Run: headless pygame with SDL's dummy video driver; simulated clock (each Clock.tick advances the game by its frame time, no real sleeping); random seed 0; keys injected as events and as key.get_pressed() state; no mouse input.
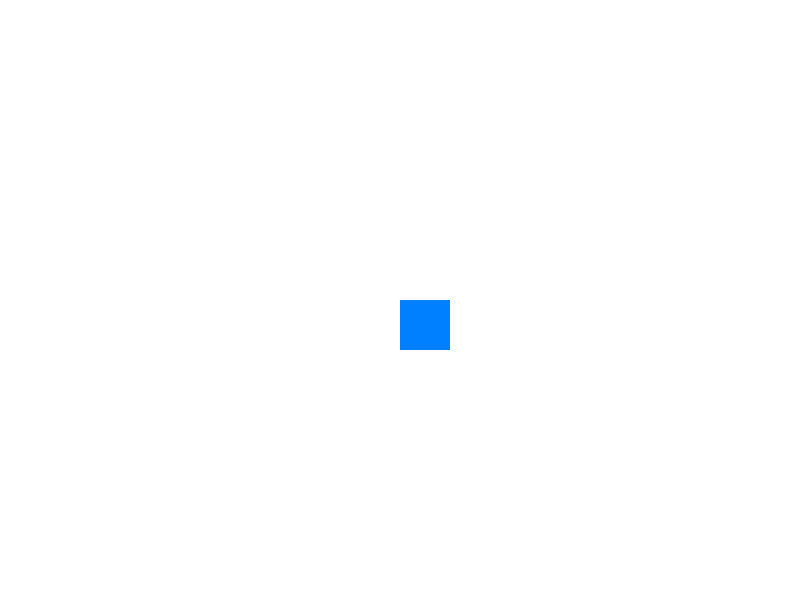
Frame 1 of 4 · flips 1–60 · no input
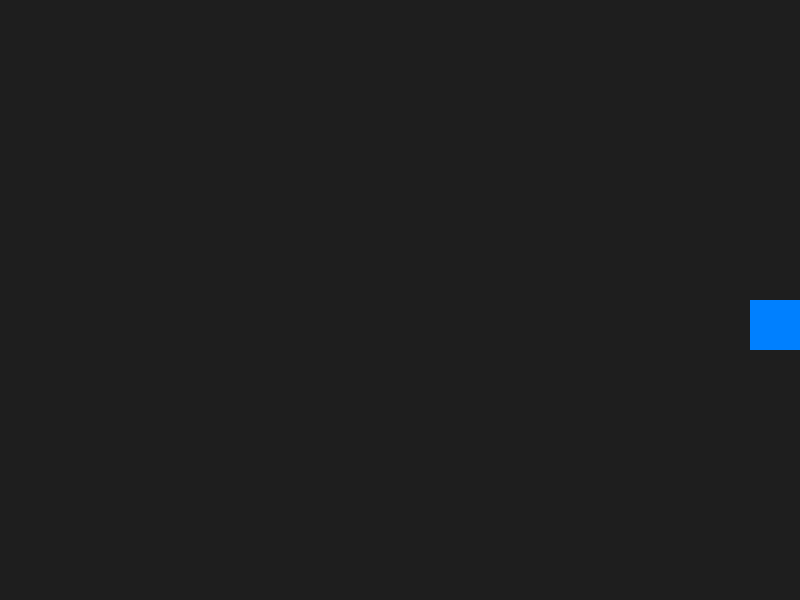
Frame 2 of 4 · flips 61–180 · tapped SPACE, RETURN · held RIGHT (→), D
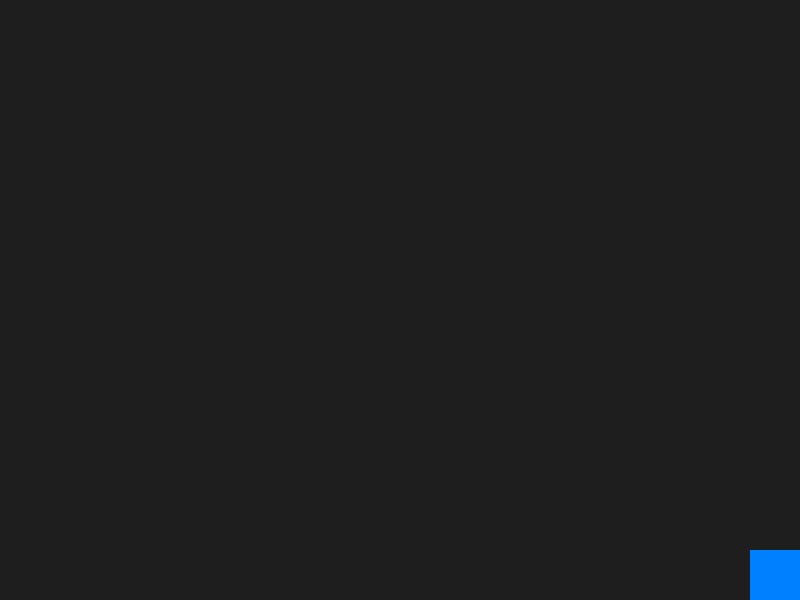
Frame 3 of 4 · flips 181–300 · held DOWN (↓), S
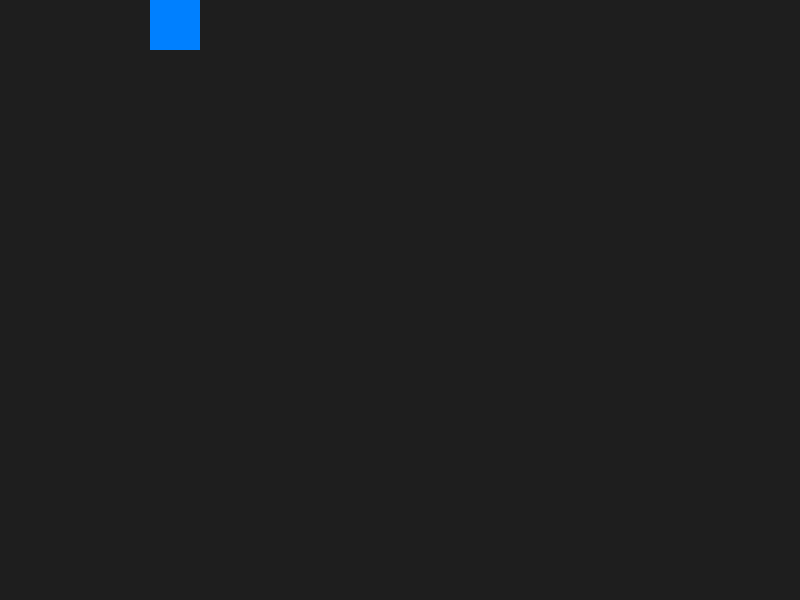
Frame 4 of 4 · flips 301–420 · held LEFT (←), A, UP (↑), W

The pygame program that drew these frames:

import pygame
import sys

# Initialize Pygame
pygame.init()

# Screen dimensions
SCREEN_WIDTH = 800
SCREEN_HEIGHT = 600

# Colors
WHITE = (255, 255, 255)
BLACK = (0, 0, 0)
GRAY = (169, 169, 169)
SHADOW_COLOR = (30, 30, 30)
PLAYER_COLOR = (0, 128, 255)

# Screen setup
screen = pygame.display.set_mode((SCREEN_WIDTH, SCREEN_HEIGHT))
pygame.display.set_caption('Realm Shifter')

# Player setup
player_size = 50
player_pos = [SCREEN_WIDTH // 2, SCREEN_HEIGHT // 2]
player_speed = 5

# Realm status
in_shadow_realm = False

# Game loop flag
running = True

# Game clock
clock = pygame.time.Clock()

def draw_player():
    pygame.draw.rect(screen, PLAYER_COLOR, (player_pos[0], player_pos[1], player_size, player_size))

def draw_realm():
    if in_shadow_realm:
        screen.fill(SHADOW_COLOR)
    else:
        screen.fill(WHITE)

while running:
    for event in pygame.event.get():
        if event.type == pygame.QUIT:
            running = False

        if event.type == pygame.KEYDOWN:
            if event.key == pygame.K_SPACE:
                in_shadow_realm = not in_shadow_realm

    keys = pygame.key.get_pressed()
    if keys[pygame.K_LEFT] and player_pos[0] > 0:
        player_pos[0] -= player_speed
    if keys[pygame.K_RIGHT] and player_pos[0] < SCREEN_WIDTH - player_size:
        player_pos[0] += player_speed
    if keys[pygame.K_UP] and player_pos[1] > 0:
        player_pos[1] -= player_speed
    if keys[pygame.K_DOWN] and player_pos[1] < SCREEN_HEIGHT - player_size:
        player_pos[1] += player_speed

    draw_realm()
    draw_player()

    pygame.display.flip()
    clock.tick(30)

pygame.quit()
sys.exit()
